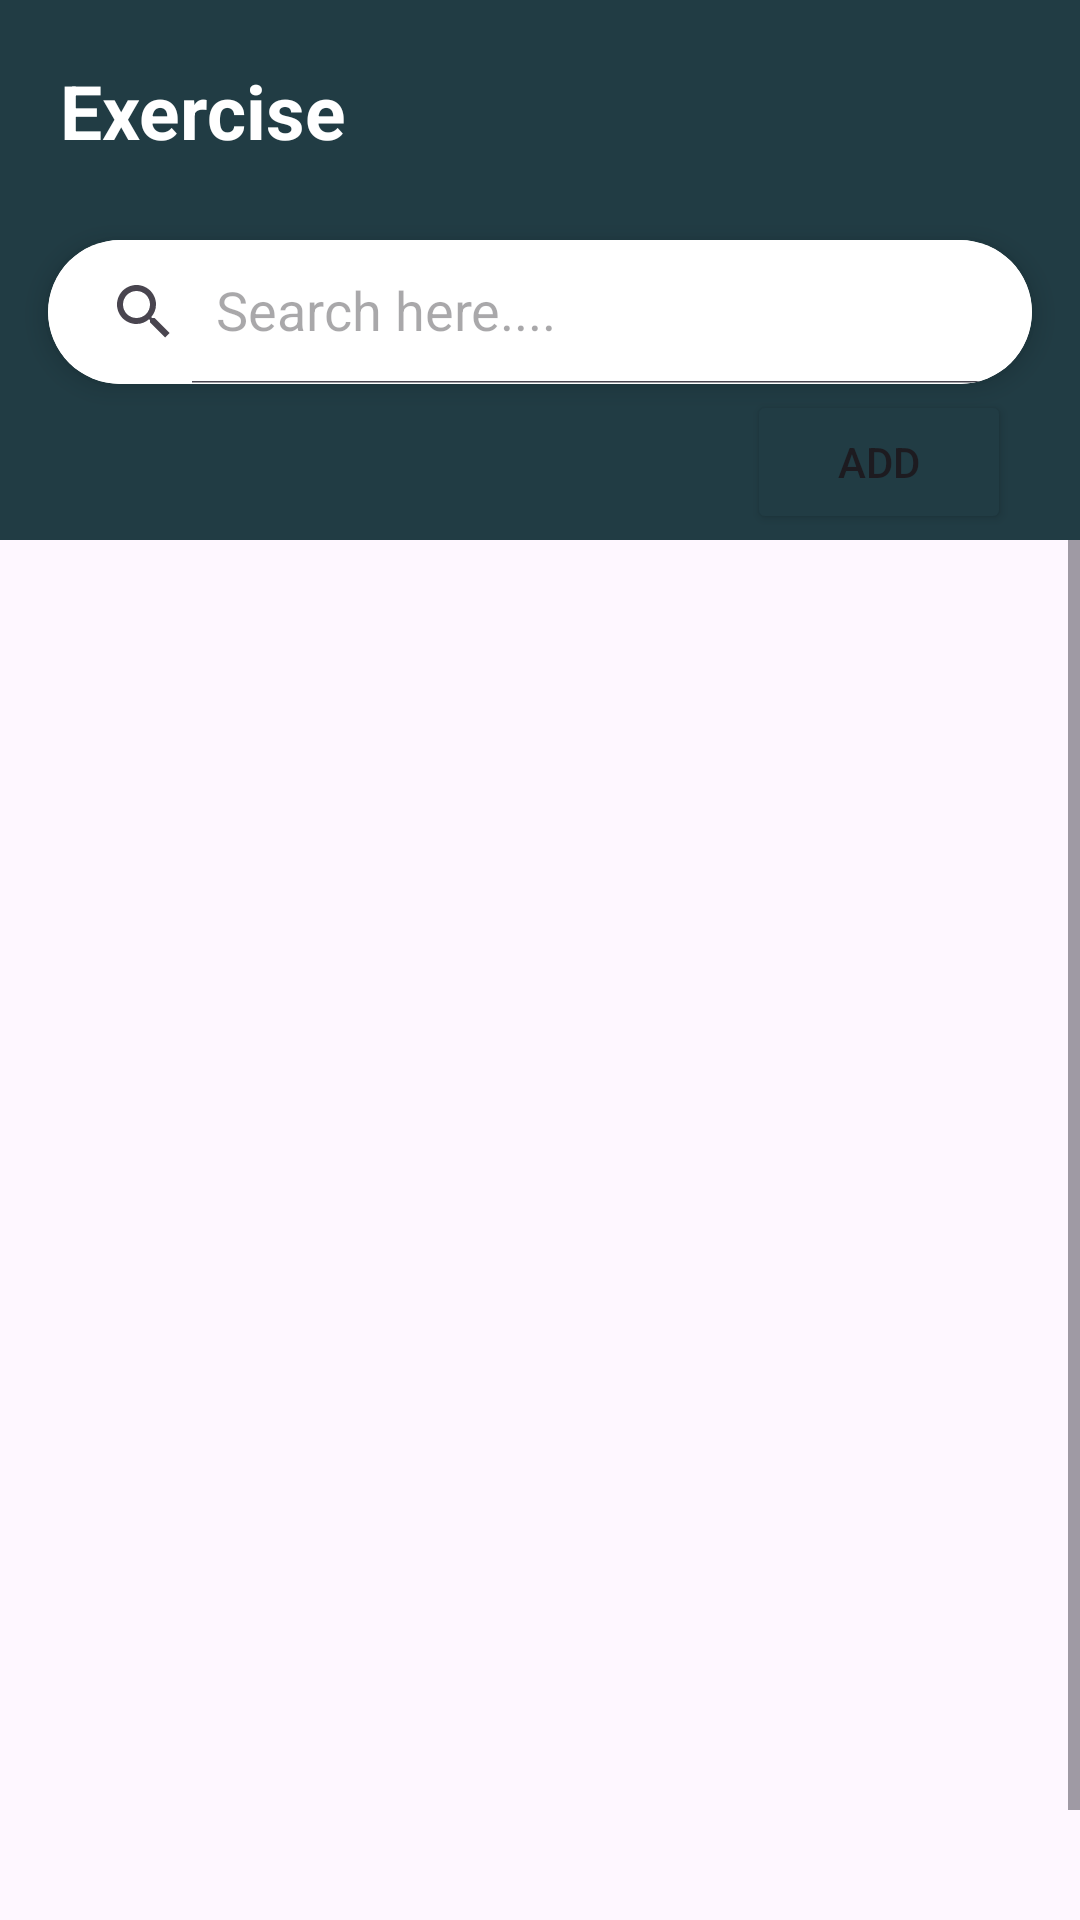

Here is an Android app screen rendered from its layout file. Give the layout XML and the strings, colors and styles it references.
<!-- AndroidManifest.xml: application theme Theme.BTLAndroid -->
<!-- res/layout/exercisefragment.xml -->
<?xml version="1.0" encoding="utf-8"?>
<RelativeLayout xmlns:android="http://schemas.android.com/apk/res/android"
    xmlns:app="http://schemas.android.com/apk/res-auto"
    xmlns:tools="http://schemas.android.com/tools"
    android:layout_width="match_parent"
    android:layout_height="match_parent">

    <RelativeLayout
        android:id="@+id/navigation_bar"
        android:layout_width="match_parent"
        android:layout_height="180dp"
        android:background="#213C44">

        <TextView
            android:layout_width="match_parent"
            android:layout_height="wrap_content"
            android:layout_marginTop="20dp"
            android:text="Exercise"
            android:layout_marginStart="20dp"
            android:textColor="@color/white"
            android:textStyle="bold"
            android:textSize="25dp" />

        <androidx.cardview.widget.CardView
            android:id="@+id/cardView"
            android:layout_width="match_parent"
            android:layout_height="wrap_content"
            android:layout_marginHorizontal="16dp"
            android:layout_marginTop="80dp"
            app:cardCornerRadius="30dp"
            app:cardElevation="5dp">

            <androidx.appcompat.widget.SearchView
                android:id="@+id/search_item"
                android:layout_width="match_parent"
                android:layout_height="wrap_content"
                android:background="@color/white"
                android:textAlignment="center"
                app:iconifiedByDefault="false"
                app:queryHint="Search here...." />
        </androidx.cardview.widget.CardView>

        <Button
            android:id="@+id/btn_add_exercise"
            android:layout_width="wrap_content"
            android:layout_height="wrap_content"
            android:layout_alignParentEnd="true"
            android:layout_alignParentBottom="true"
            android:layout_marginTop="100dp"
            android:layout_marginEnd="23dp"
            android:layout_marginBottom="2dp"
            android:backgroundTint="#213C44"
            android:text="Add" />

    </RelativeLayout>

    <ScrollView
        android:layout_width="match_parent"
        android:layout_height="wrap_content"
        android:layout_below="@id/navigation_bar">

        <RelativeLayout
            android:layout_width="match_parent"
            android:layout_height="wrap_content">

            <androidx.recyclerview.widget.RecyclerView
                android:id="@+id/rcv_exercise"
                android:layout_width="match_parent"
                android:layout_height="490dp"
                android:layout_marginTop="10dp"
                android:layout_marginEnd="10dp"
                android:layout_marginStart="10dp"
                tools:listitem="@layout/item_exercise" />

        </RelativeLayout>

    </ScrollView>

</RelativeLayout>
<!-- res/layout/item_exercise.xml (included above) -->
<?xml version="1.0" encoding="utf-8"?>
<androidx.cardview.widget.CardView xmlns:android="http://schemas.android.com/apk/res/android"
    android:layout_width="match_parent"
    android:layout_height="wrap_content"
    xmlns:app="http://schemas.android.com/apk/res-auto"
    android:clickable="true"
    app:cardCornerRadius="10dp"
    android:layout_marginTop="10dp"
    android:backgroundTint="#ABEAEA"
    android:layout_marginEnd="10dp">
    <RelativeLayout
        android:layout_width="match_parent"
        android:layout_height="wrap_content"
        android:padding="10dp">
        <LinearLayout
            android:layout_width="match_parent"
            android:layout_height="wrap_content"
            android:orientation="vertical">
            <TextView
                android:textStyle="bold"
                android:id="@+id/tv_NAME"
                android:layout_width="wrap_content"
                android:layout_height="wrap_content"
                android:text="Name: ">
            </TextView>
            <TextView
                android:id="@+id/tv_DURATION"
                android:layout_width="wrap_content"
                android:layout_height="wrap_content"
                android:text="Duration: ">
            </TextView>
            <TextView
                android:id="@+id/tv_CALOBURN"
                android:layout_width="wrap_content"
                android:layout_height="wrap_content"
                android:text="CaloBurn: ">
            </TextView>
        </LinearLayout>
        <com.google.android.material.floatingactionbutton.FloatingActionButton
            android:id="@+id/btn_add_exercise_diary"
            android:layout_width="wrap_content"
            android:layout_height="wrap_content"
            android:clickable="true"
            app:rippleColor="@color/darkblue"
            app:backgroundTint="@color/white"
            android:layout_alignParentRight="true"
            android:layout_marginRight="50dp"
            app:fabCustomSize="40dp"
            android:src="@drawable/baseline_add_24">
        </com.google.android.material.floatingactionbutton.FloatingActionButton>
        <ImageButton
            android:id="@+id/btn_delete_exercise"
            android:layout_width="50dp"
            android:layout_height="50dp"
            android:scaleType="centerInside"
            android:layout_alignParentRight="true"
            android:background="@null"
            android:contentDescription="delete_exetr"
            android:src="@drawable/delete_exercise">
        </ImageButton>
    </RelativeLayout>
</androidx.cardview.widget.CardView>
<!-- resources referenced by this layout -->
<resources>
  <color name="darkblue">#222952</color>
  <color name="white">#FFFFFFFF</color>
  <!-- drawable baseline_add_24 (drawable) -->
  <vector xmlns:android="http://schemas.android.com/apk/res/android" android:height="24dp" android:tint="#030303" android:viewportHeight="24" android:viewportWidth="24" android:width="24dp">
        
      <path android:fillColor="@android:color/white" android:pathData="M19,13h-6v6h-2v-6H5v-2h6V5h2v6h6v2z"/>
      
  </vector>
  <!-- drawable delete_exercise (drawable) -->
  <vector xmlns:android="http://schemas.android.com/apk/res/android" android:height="24dp" android:tint="#213C44" android:viewportHeight="24" android:viewportWidth="24" android:width="24dp">
        
      <path android:fillColor="@android:color/white" android:pathData="M6,19c0,1.1 0.9,2 2,2h8c1.1,0 2,-0.9 2,-2V7H6v12zM19,4h-3.5l-1,-1h-5l-1,1H5v2h14V4z"/>
      
  </vector>
  <style name="Theme.BTLAndroid" parent="Base.Theme.BTLAndroid" />
  <style name="Base.Theme.BTLAndroid" parent="Theme.Material3.DayNight.NoActionBar">
          
          
      </style>
</resources>
